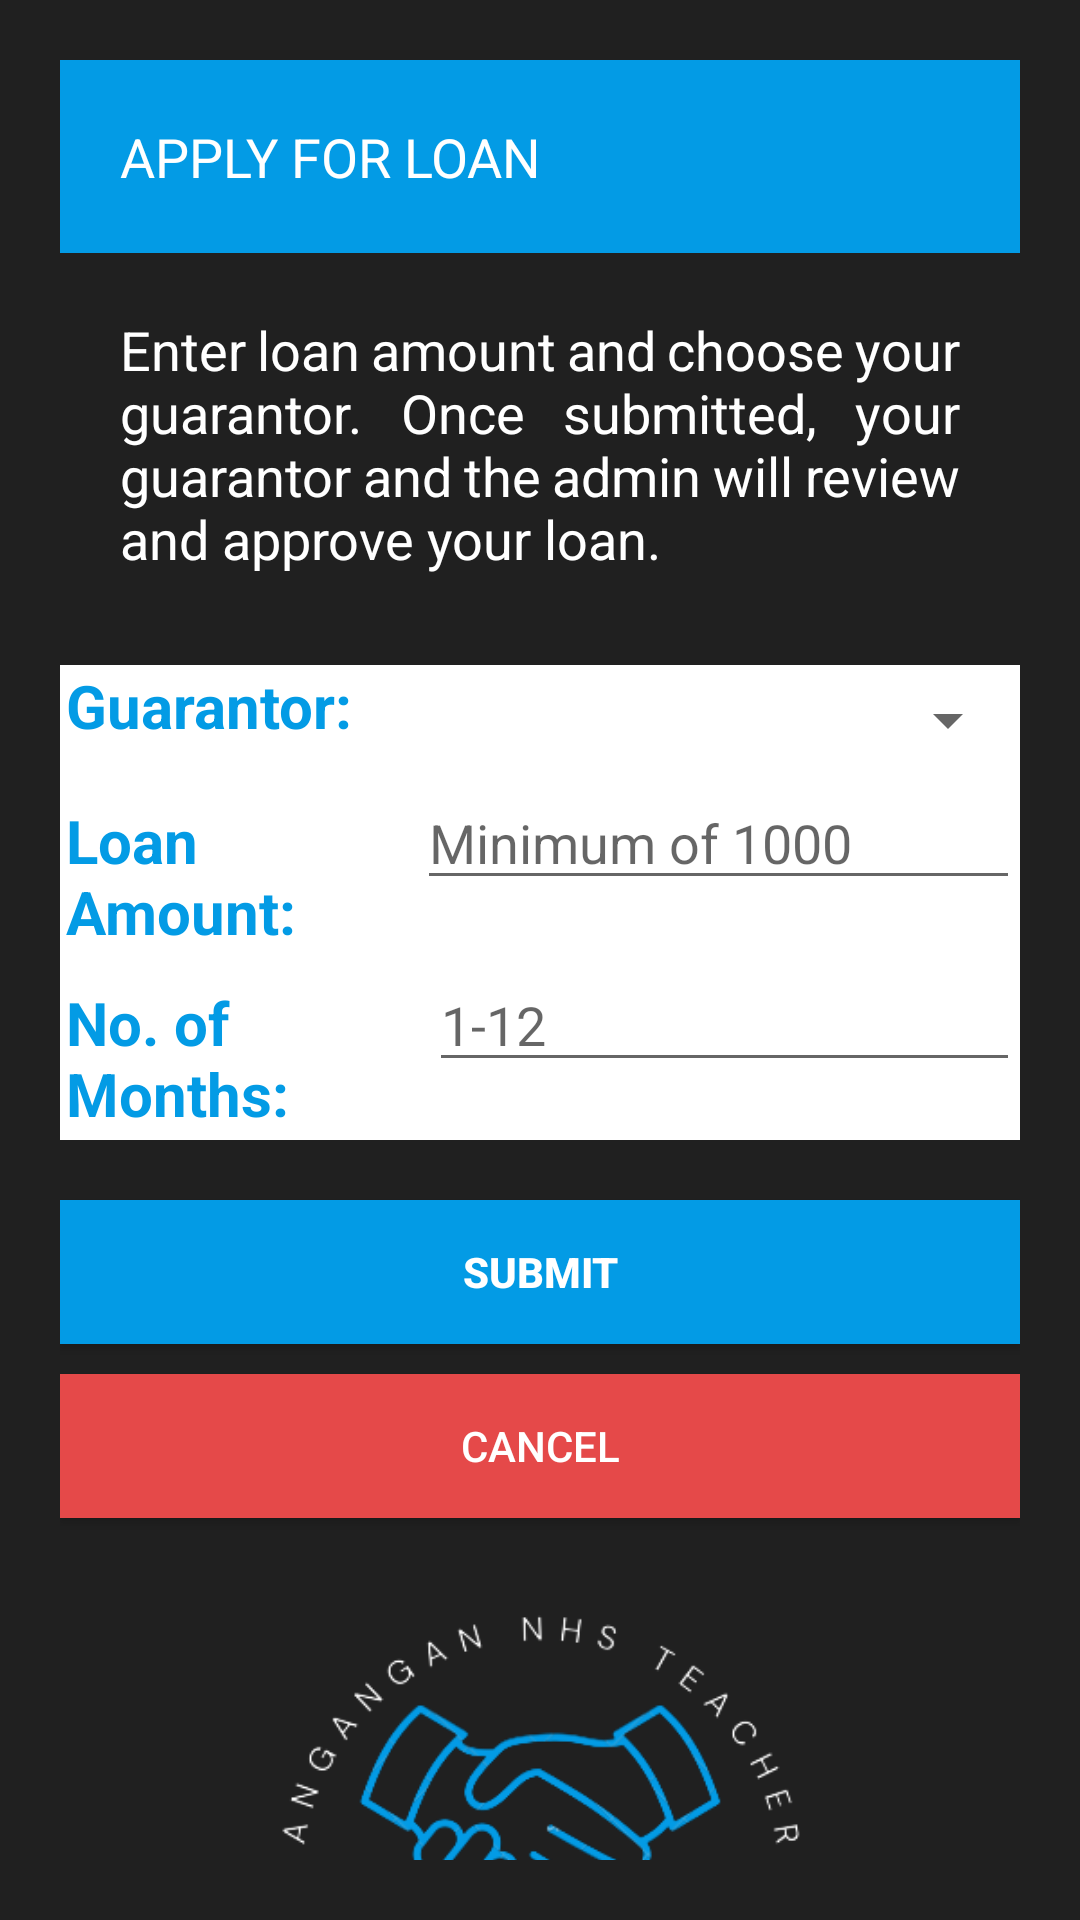

The Android layout XML behind this screen, and the referenced resources:
<!-- AndroidManifest.xml: application theme Theme.MaterialComponents.Light.NoActionBar.Bridge -->
<!-- res/layout/activity_not_member_loan.xml -->
<?xml version="1.0" encoding="utf-8"?>
<androidx.constraintlayout.widget.ConstraintLayout xmlns:android="http://schemas.android.com/apk/res/android"
    xmlns:app="http://schemas.android.com/apk/res-auto"
    xmlns:tools="http://schemas.android.com/tools"
    android:layout_width="match_parent"
    android:layout_height="match_parent"
    android:background="#202020"
    tools:context=".NotMemberLoan">
    <LinearLayout
        android:layout_width="match_parent"
        android:layout_height="match_parent"
        android:orientation="vertical"
        android:layout_margin="20dp"
        android:background="#202020">

        <TextView
            android:id="@+id/title"
            android:layout_width="match_parent"
            android:layout_height="wrap_content"
            android:textAlignment="textStart"
            android:textStyle="bold"
            android:background="@color/light_blue_600"
            android:textColor="@color/white"
            android:textSize="18dp"
            android:textFontWeight="300"
            android:padding="20dp"
            android:text="APPLY FOR LOAN" />

        <TextView
            android:id="@+id/desc"
            android:layout_width="match_parent"
            android:layout_height="wrap_content"
            android:textAlignment="textStart"
            android:textStyle="bold"
            android:background="#202020"
            android:textFontWeight="300"
            android:textColor="#fff"
            android:justificationMode="inter_word"
            android:textSize="18dp"
            android:padding="20dp"
            android:text="Enter loan amount and choose your guarantor. Once submitted, your guarantor and the admin will review and approve your loan." />

    <LinearLayout
        android:layout_width="match_parent"
        android:layout_height="wrap_content"
        android:layout_marginTop="10dp"
        android:orientation="horizontal"
        android:background="@color/white">

        <TextView
            android:id="@+id/textView2"
            android:layout_width="wrap_content"
            android:layout_height="wrap_content"
            android:layout_weight="1"
            android:textStyle="bold"
            android:textSize="20dp"
            android:layout_marginLeft="2dp"
            android:textColor="@color/light_blue_600"
            android:layout_marginBottom="10dp"
            android:text="Guarantor: " />

        <Spinner
            android:id="@+id/dynamic_spinner"
            android:layout_width="wrap_content"
            android:layout_height="match_parent" />
    </LinearLayout>
        <LinearLayout
            android:layout_width="match_parent"
            android:layout_height="wrap_content"
            android:orientation="horizontal"
            android:background="@color/white">

            <TextView
                android:id="@+id/textView"
                android:layout_width="wrap_content"
                android:layout_height="wrap_content"
                android:layout_weight="1"
                android:textStyle="bold"
                android:layout_marginLeft="2dp"
                android:textColor="@color/light_blue_600"
                android:textSize="20dp"
                android:layout_marginBottom="10dp"
                android:text="Loan Amount:" />

            <EditText
                android:id="@+id/loanAmount"
                android:layout_width="wrap_content"
                android:layout_height="wrap_content"
                android:layout_weight="1"
                android:ems="10"
                android:layout_marginBottom="10dp"
                android:hint="Minimum of 1000"
                android:inputType="number" />

        </LinearLayout>
        <LinearLayout
            android:layout_width="match_parent"
            android:layout_height="wrap_content"
            android:orientation="horizontal"
            android:background="@color/white">

            <TextView
                android:id="@+id/textView22"
                android:layout_width="wrap_content"
                android:layout_height="wrap_content"
                android:layout_weight="1"
                android:textStyle="bold"
                android:textColor="@color/light_blue_600"
                android:textSize="20dp"
                android:layout_marginLeft="2dp"
                android:layout_marginBottom="10dp"
                android:text="No. of Months:" />

            <EditText
                android:id="@+id/numberMonths"
                android:layout_width="wrap_content"
                android:layout_height="wrap_content"
                android:layout_weight="1"
                android:ems="10"
                android:layout_marginBottom="10dp"
                android:hint="1-12"
                android:inputType="number" />

        </LinearLayout>
        <Button
            android:id="@+id/submitB"
            android:layout_width="match_parent"
            android:layout_height="wrap_content"
            android:background="@color/app_default"
            android:textStyle="bold"
            android:textColor="#fff"
            android:layout_marginTop="20dp"
            android:layout_marginBottom="10dp"
            android:text="SUBMIT" />
        <Button
            android:id="@+id/cancelB"
            android:layout_width="match_parent"
            android:layout_height="wrap_content"
            android:background="#e54949"
            android:textColor="#ffffff"
            android:text="CANCEL" />

        <ImageView
            android:id="@+id/imageView4"
            android:layout_width="match_parent"
            android:layout_height="300dp"
            android:layout_marginTop="-50dp"
            app:srcCompat="@drawable/logocoop"/>

    </LinearLayout>

</androidx.constraintlayout.widget.ConstraintLayout>
<!-- resources referenced by this layout -->
<resources>
  <color name="app_default">#FF039BE5</color>
  <color name="light_blue_600">#FF039BE5</color>
  <color name="white">#FFFFFFFF</color>
  <!-- drawable logocoop: png bitmap (drawable, 39401 bytes) -->
</resources>
